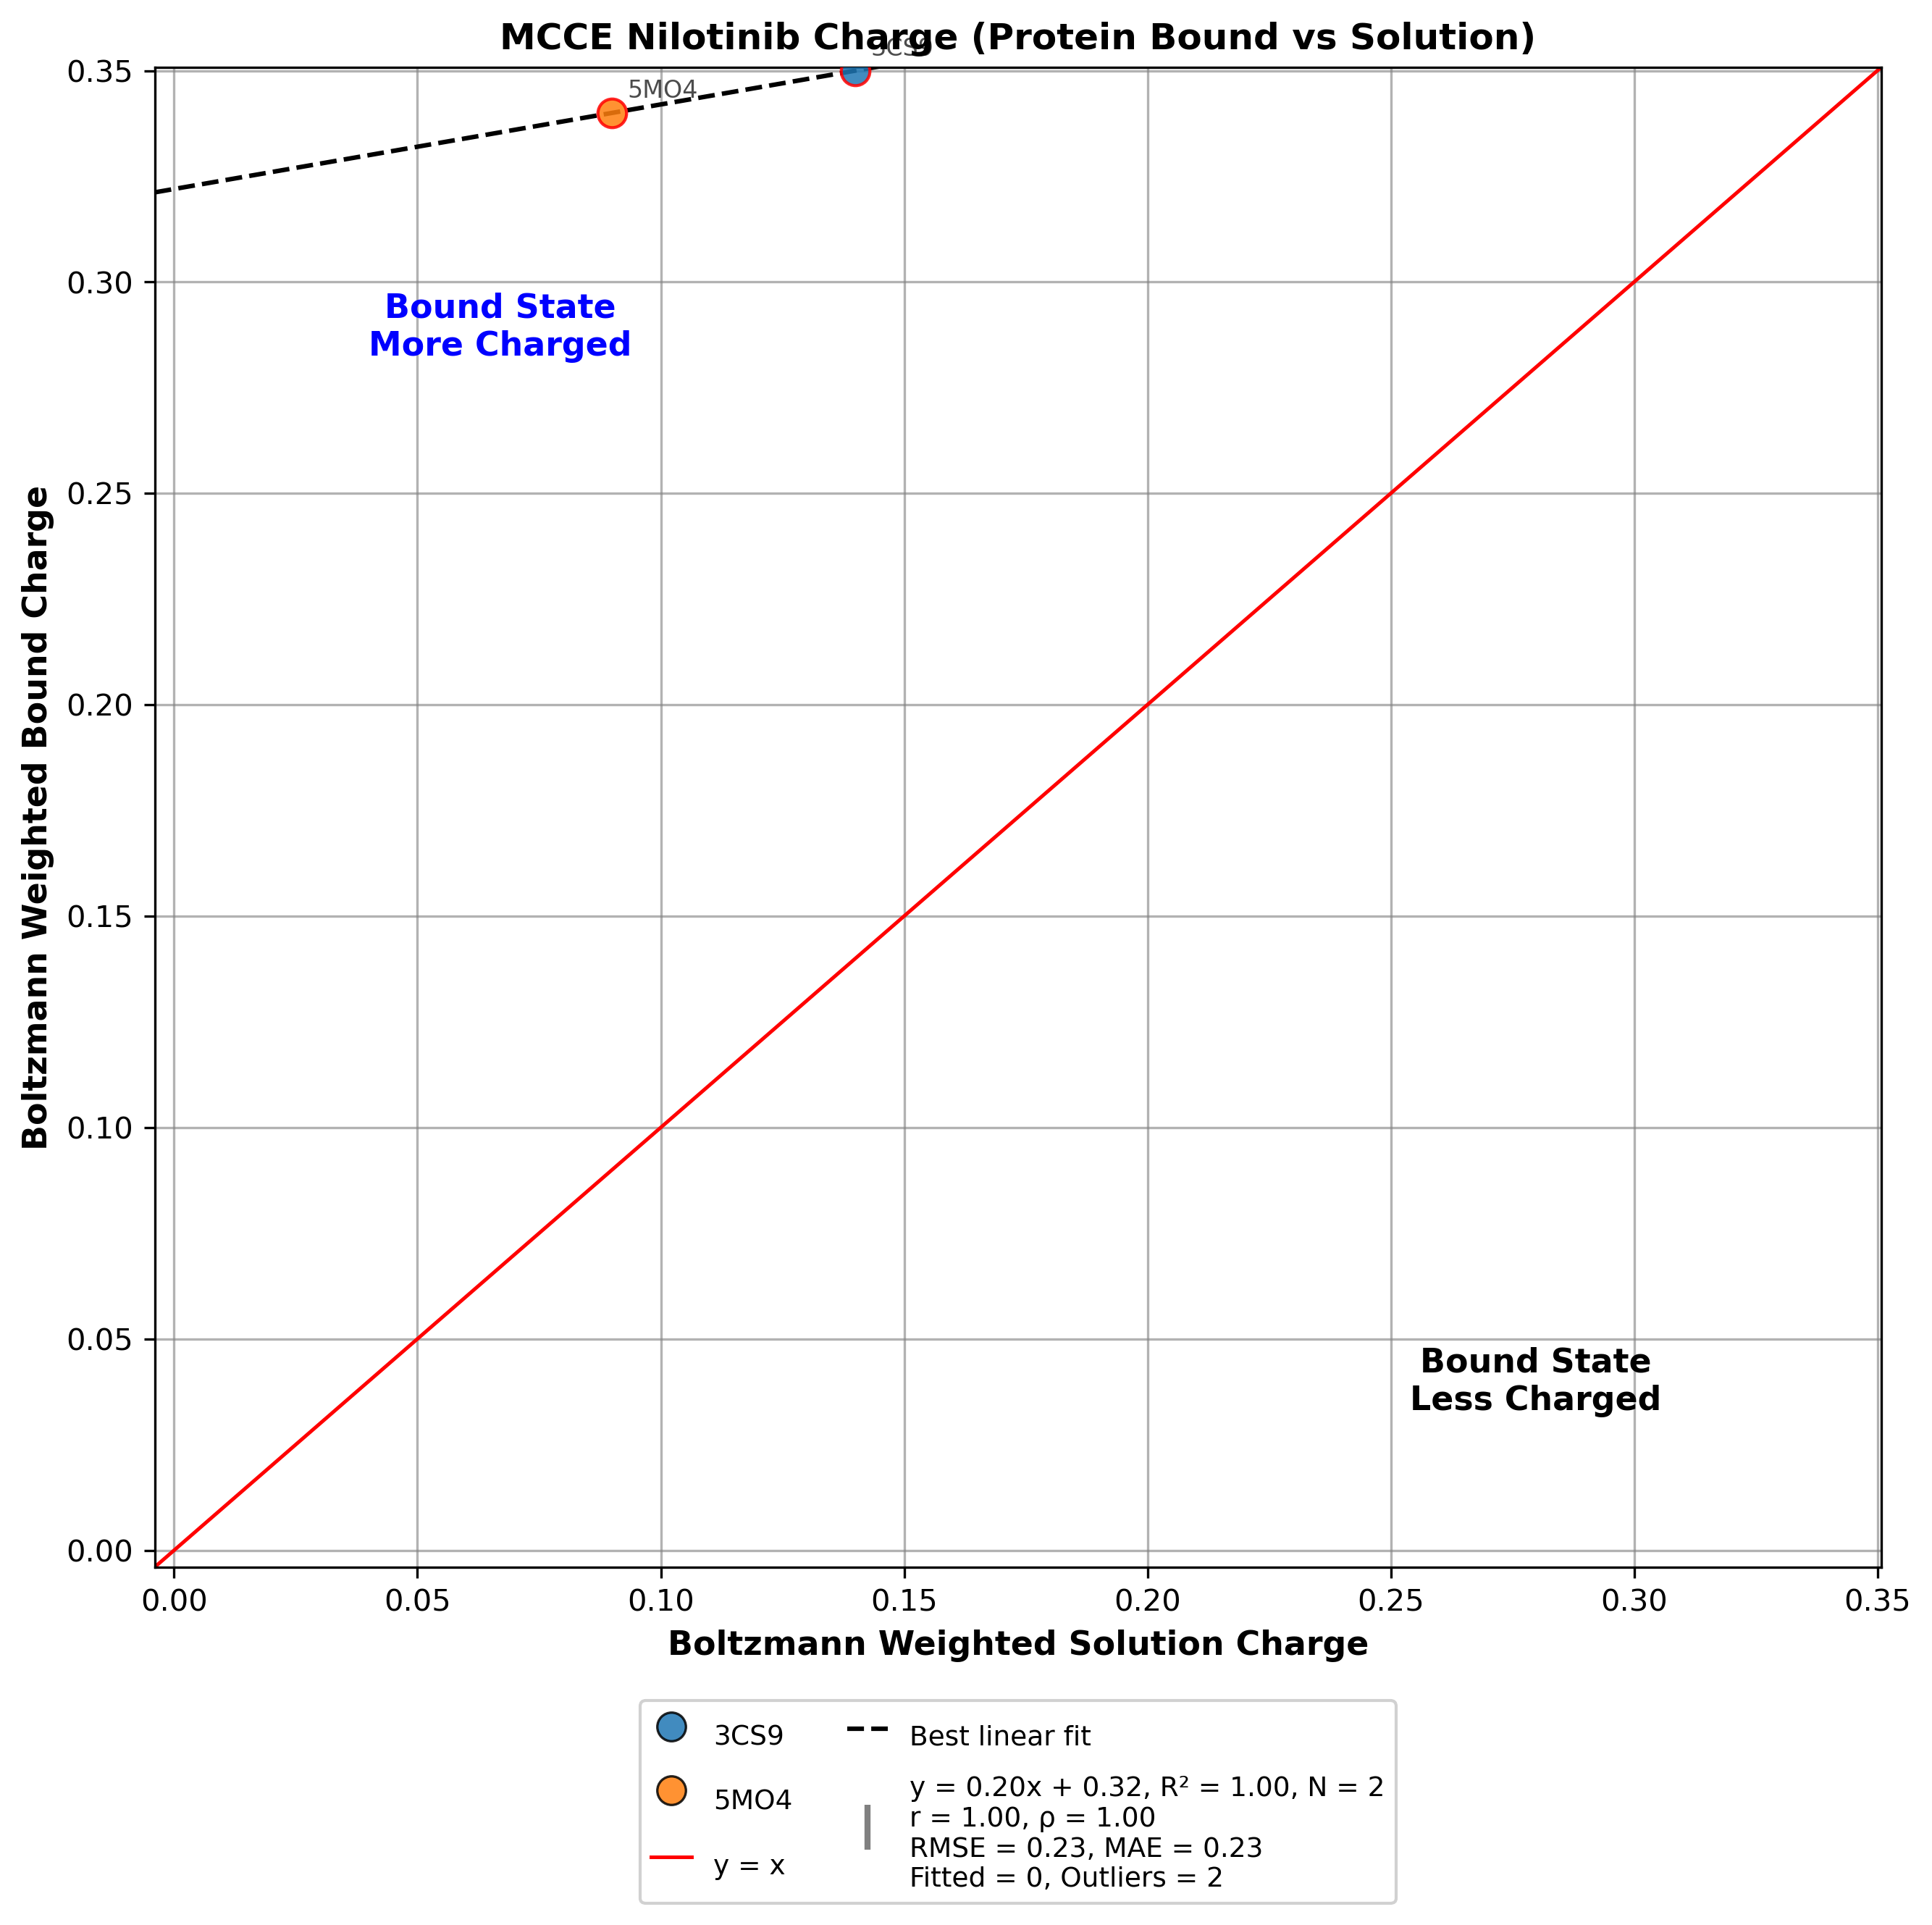

Source data for this figure (header and first rows):
pdb, residue, inhibitor, x(run_cof2), y(run_kin), diff(y-x)
3CS9, NIL+A0600_, Nilotinib, 0.14, 0.35, 0.21
5MO4, NIL+A0601_, Nilotinib, 0.09, 0.34, 0.25
